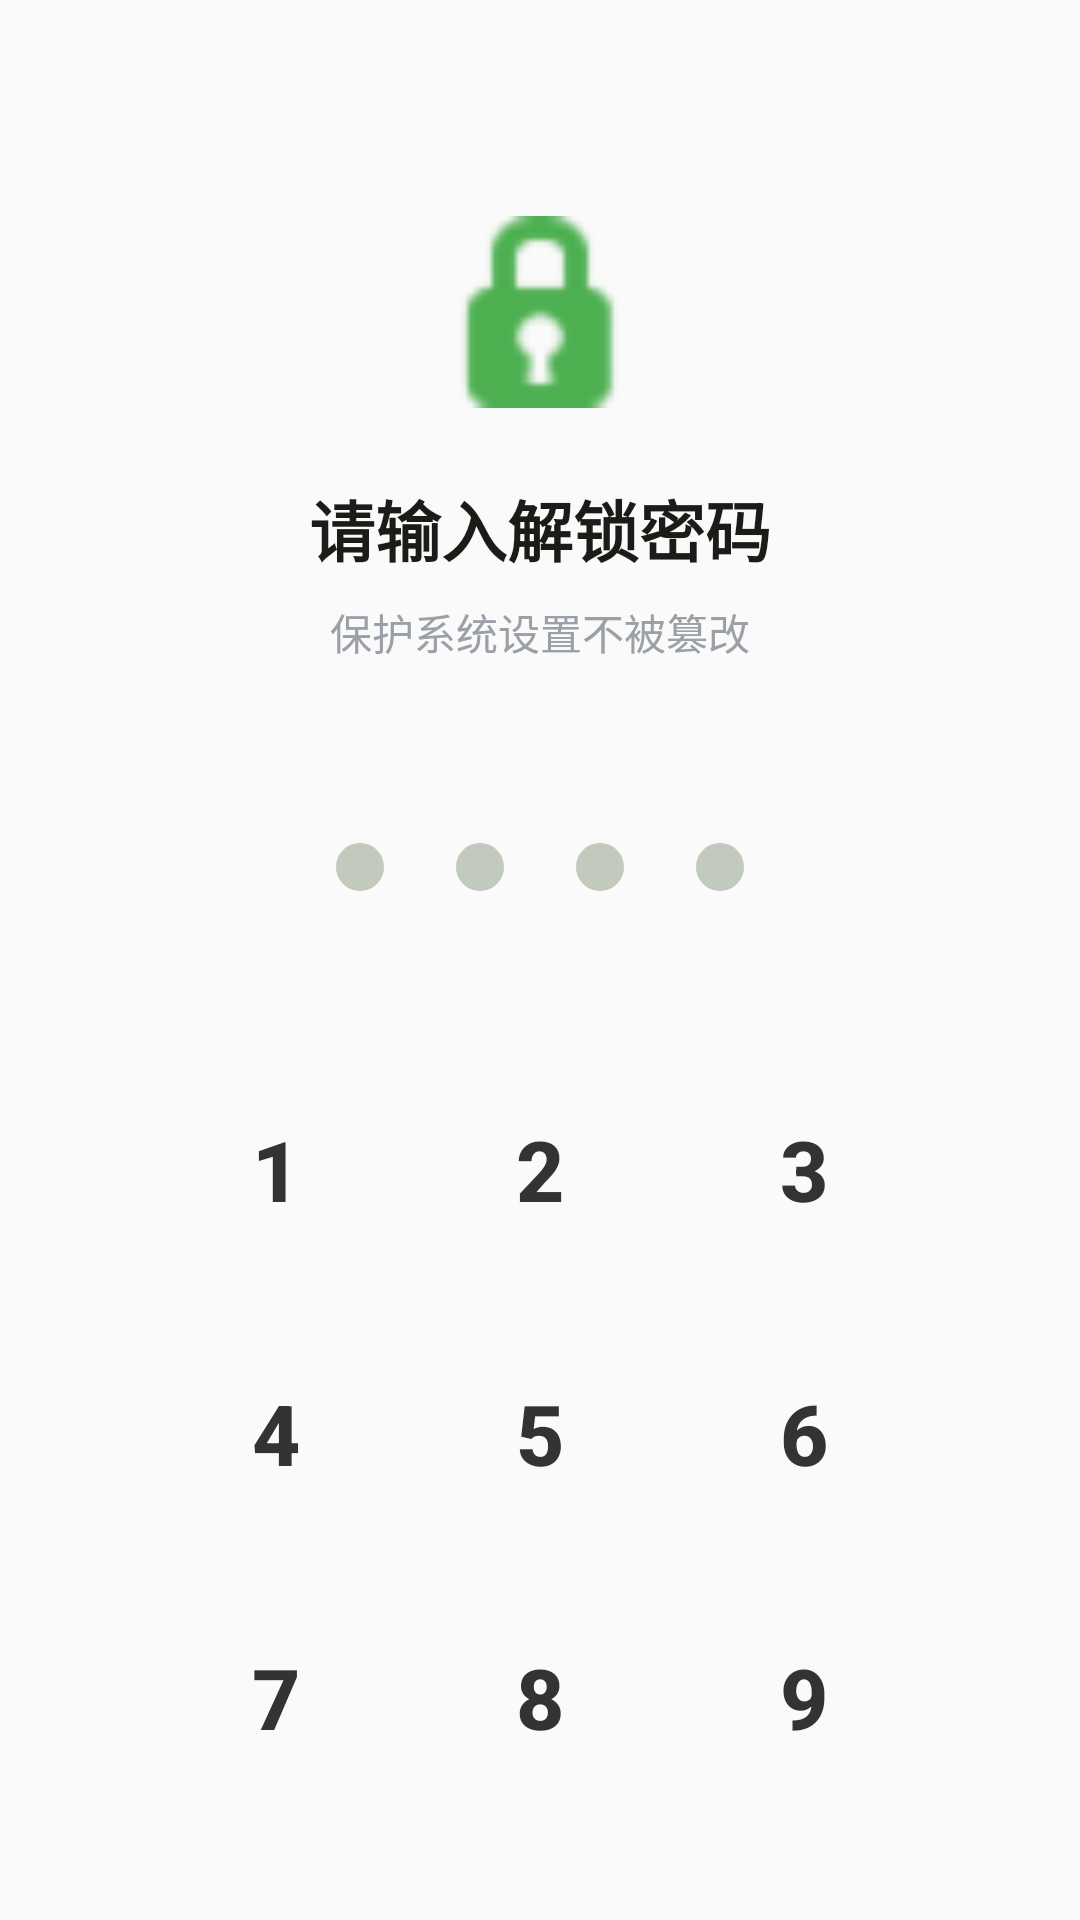

Reconstruct the res/layout file that produces this screen, plus the resources it refers to.
<!-- AndroidManifest.xml: activity theme AppTheme -->
<!-- res/layout/activity_pin_lock.xml -->
<?xml version="1.0" encoding="utf-8"?>
<LinearLayout xmlns:android="http://schemas.android.com/apk/res/android"
    android:layout_width="match_parent"
    android:layout_height="match_parent"
    android:orientation="vertical"
    android:gravity="center_horizontal"
    android:background="@color/background"
    android:padding="24dp">

    <ImageView
        android:layout_width="64dp"
        android:layout_height="64dp"
        android:layout_marginTop="48dp"
        android:src="@android:drawable/ic_secure"
        android:tint="@color/primary" />

    <TextView
        android:id="@+id/tvPinTitle"
        android:layout_width="wrap_content"
        android:layout_height="wrap_content"
        android:layout_marginTop="24dp"
        android:text="@string/pin_enter_password"
        android:textColor="@color/text_primary"
        android:textSize="22sp"
        android:textStyle="bold" />

    <TextView
        android:id="@+id/tvPinSubtitle"
        android:layout_width="wrap_content"
        android:layout_height="wrap_content"
        android:layout_marginTop="8dp"
        android:text="@string/pin_protect_settings"
        android:textColor="@color/text_hint"
        android:textSize="14sp" />

    
    <LinearLayout
        android:id="@+id/llPinDots"
        android:layout_width="wrap_content"
        android:layout_height="wrap_content"
        android:layout_marginTop="48dp"
        android:orientation="horizontal"
        android:gravity="center">

        <View android:id="@+id/dot1" android:layout_width="16dp" android:layout_height="16dp" android:background="@drawable/bg_pin_dot_empty" android:layout_margin="12dp" />
        <View android:id="@+id/dot2" android:layout_width="16dp" android:layout_height="16dp" android:background="@drawable/bg_pin_dot_empty" android:layout_margin="12dp" />
        <View android:id="@+id/dot3" android:layout_width="16dp" android:layout_height="16dp" android:background="@drawable/bg_pin_dot_empty" android:layout_margin="12dp" />
        <View android:id="@+id/dot4" android:layout_width="16dp" android:layout_height="16dp" android:background="@drawable/bg_pin_dot_empty" android:layout_margin="12dp" />
    </LinearLayout>

    <TextView
        android:id="@+id/tvErrorMsg"
        android:layout_width="wrap_content"
        android:layout_height="wrap_content"
        android:layout_marginTop="16dp"
        android:textColor="@color/danger"
        android:textSize="14sp"
        android:visibility="invisible"
        android:text="@string/pin_wrong_password" />

    <View
        android:layout_width="match_parent"
        android:layout_height="0dp"
        android:layout_weight="1" />

    
    <GridLayout
        android:layout_width="wrap_content"
        android:layout_height="wrap_content"
        android:columnCount="3"
        android:rowCount="4"
        android:layout_marginBottom="32dp"
        android:alignmentMode="alignMargins"
        android:useDefaultMargins="true">

        <Button style="@style/PinButton" android:text="1" android:tag="1" />
        <Button style="@style/PinButton" android:text="2" android:tag="2" />
        <Button style="@style/PinButton" android:text="3" android:tag="3" />
        <Button style="@style/PinButton" android:text="4" android:tag="4" />
        <Button style="@style/PinButton" android:text="5" android:tag="5" />
        <Button style="@style/PinButton" android:text="6" android:tag="6" />
        <Button style="@style/PinButton" android:text="7" android:tag="7" />
        <Button style="@style/PinButton" android:text="8" android:tag="8" />
        <Button style="@style/PinButton" android:text="9" android:tag="9" />

        <View android:layout_width="80dp" android:layout_height="80dp" /> 
        <Button style="@style/PinButton" android:text="0" android:tag="0" />

        
        <ImageButton
            android:id="@+id/btnDelete"
            android:layout_width="80dp"
            android:layout_height="80dp"
            android:src="@android:drawable/ic_input_delete"
            android:background="?android:attr/selectableItemBackgroundBorderless"
            android:tint="@color/text_secondary"
            android:layout_gravity="center" />
    </GridLayout>

</LinearLayout>
<!-- resources referenced by this layout -->
<resources>
  <color name="background">#FAFAFA</color>
  <color name="danger">#D32F2F</color>
  <color name="primary">#4CAF50</color>
  <color name="text_hint">#9AA0A6</color>
  <color name="text_primary">#1B1C18</color>
  <color name="text_secondary">#5F6368</color>
  <!-- drawable bg_pin_dot_empty (drawable) -->
  <?xml version="1.0" encoding="utf-8"?>
  <shape xmlns:android="http://schemas.android.com/apk/res/android" android:shape="oval">
      <solid android:color="@color/outline" />
      <size android:width="16dp" android:height="16dp" />
  </shape>
  <string name="pin_enter_password">请输入解锁密码</string>
  <string name="pin_protect_settings">保护系统设置不被篡改</string>
  <string name="pin_wrong_password">密码错误，请重试</string>
  <style name="PinButton">
          <item name="android:layout_width">80dp</item>
          <item name="android:layout_height">80dp</item>
          <item name="android:textSize">28sp</item>
          <item name="android:textColor">#333333</item>
          <item name="android:background">?android:attr/selectableItemBackgroundBorderless</item>
          <item name="android:textStyle">bold</item>
      </style>
  <style name="AppTheme" parent="Theme.MaterialComponents.Light.NoActionBar">
          <item name="colorPrimary">@color/primary</item>
          <item name="colorPrimaryVariant">@color/primary_dark</item>
          <item name="colorOnPrimary">#FFFFFF</item>
          <item name="colorSecondary">@color/accent</item>
          <item name="colorSurface">@color/surface</item>
          <item name="android:colorBackground">@color/background</item>
          
          <item name="materialAlertDialogTheme">@style/AppDialogTheme</item>
      </style>
  <color name="outline">#C2C9BD</color>
  <color name="primary_dark">#2E7D32</color>
  <color name="accent">#FF9800</color>
  <color name="surface">#FFFFFF</color>
  <style name="AppDialogTheme" parent="ThemeOverlay.MaterialComponents.MaterialAlertDialog">
          <item name="shapeAppearanceOverlay">@style/DialogShape</item>
          <item name="colorPrimary">@color/primary</item>
          <item name="buttonBarPositiveButtonStyle">@style/DialogButtonStyle</item>
          <item name="buttonBarNegativeButtonStyle">@style/DialogButtonStyle</item>
          <item name="buttonBarNeutralButtonStyle">@style/DialogButtonStyle</item>
      </style>
  <style name="DialogShape" parent="">
          <item name="cornerFamily">rounded</item>
          <item name="cornerSize">16dp</item>
      </style>
  <style name="DialogButtonStyle" parent="Widget.MaterialComponents.Button.TextButton.Dialog">
          <item name="android:textSize">16sp</item>
          <item name="android:textStyle">bold</item>
          <item name="android:paddingTop">12dp</item>
          <item name="android:paddingBottom">12dp</item>
          <item name="android:paddingStart">16dp</item>
          <item name="android:paddingEnd">16dp</item>
          <item name="android:minHeight">54dp</item>
          <item name="android:layout_margin">4dp</item>
      </style>
</resources>
